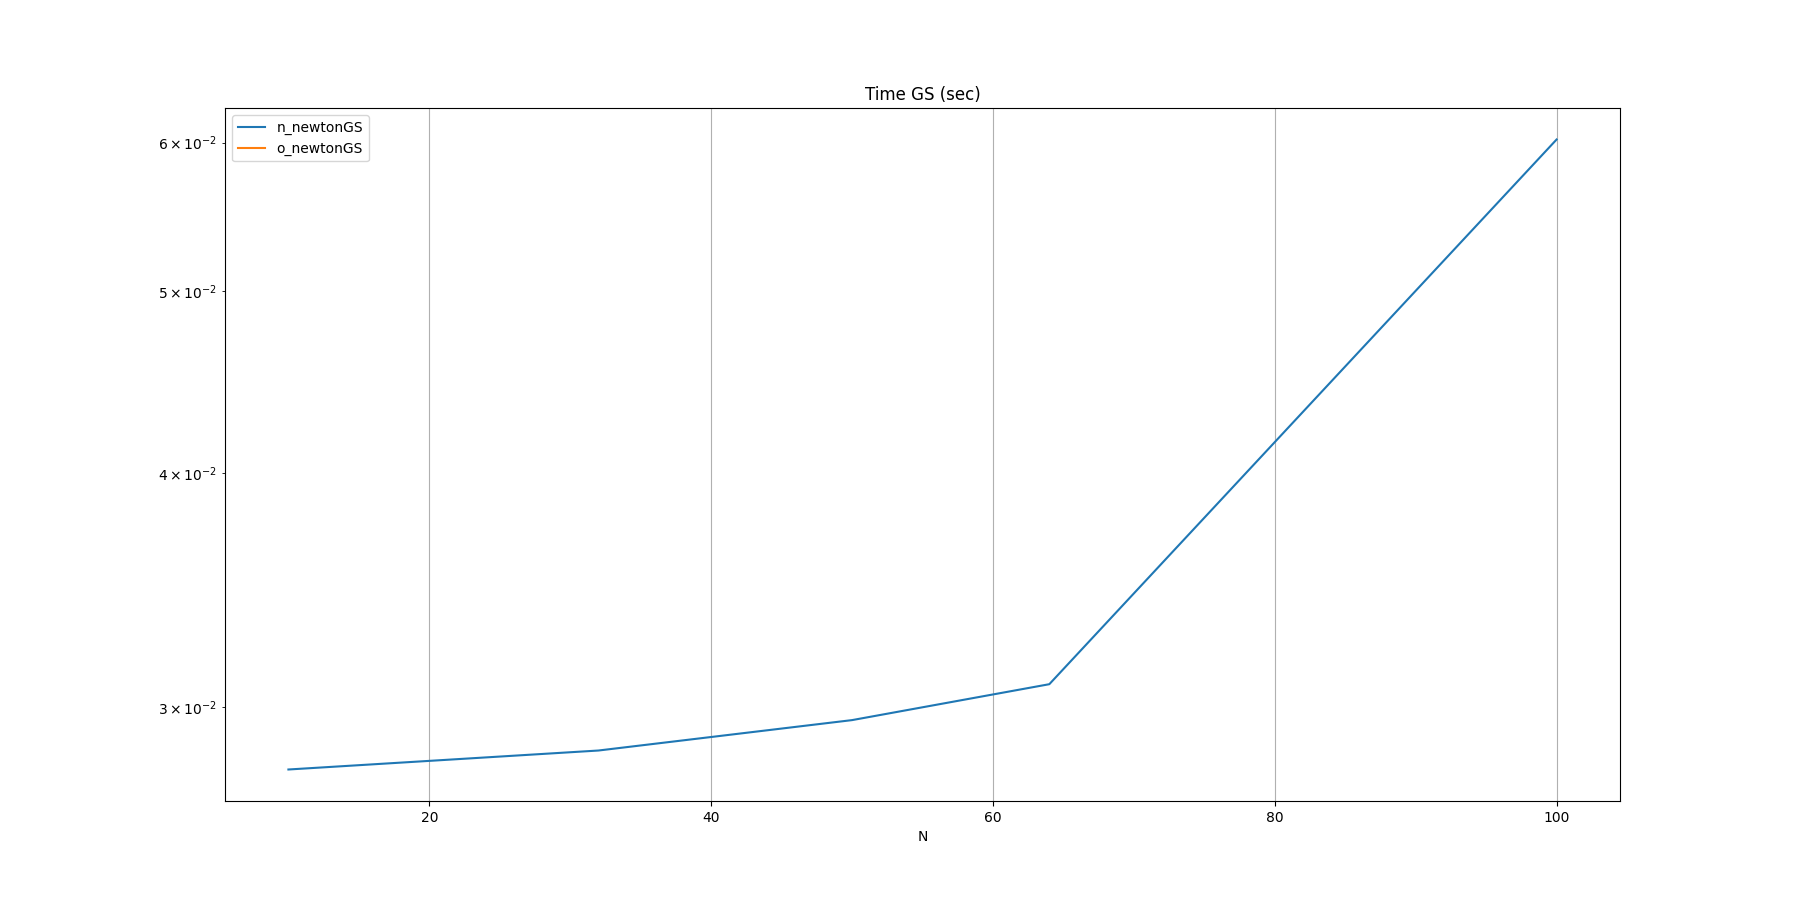

The file beside this chart, header and first rows:
N, n_newtonGS, o_newtonGS
10, 0.0278, 
32, 0.02845, 
50, 0.02954, 
64, 0.03087, 
100, 0.06023, 
